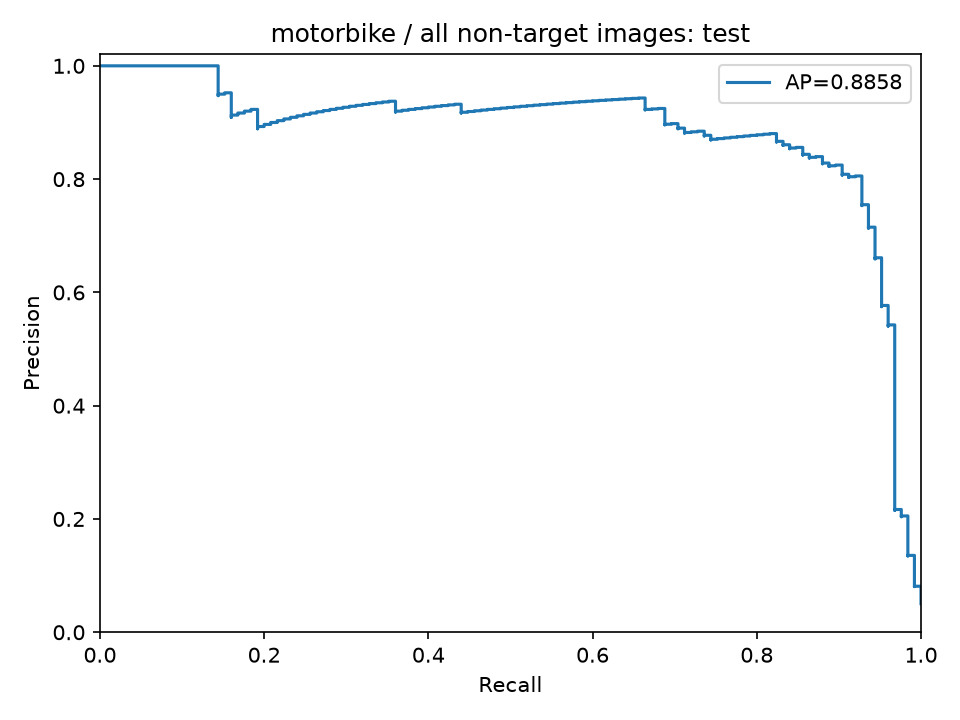

The file beside this chart, header and first rows:
precision, recall, threshold
0.05053, 1.0, 0.1329
0.05055, 1.0, 0.1348
0.05057, 1.0, 0.1398
0.05059, 1.0, 0.1414
0.05061, 1.0, 0.1425
0.05063, 1.0, 0.1437
0.05065, 1.0, 0.1444
0.05067, 1.0, 0.1445
0.05069, 1.0, 0.1446
0.05071, 1.0, 0.1452
0.05073, 1.0, 0.1457
0.05075, 1.0, 0.1461
0.05077, 1.0, 0.1465
0.05079, 1.0, 0.1474
0.05081, 1.0, 0.1477
0.05083, 1.0, 0.1478
0.05085, 1.0, 0.1478
0.05088, 1.0, 0.148
0.0509, 1.0, 0.1484
0.05092, 1.0, 0.1488
0.05094, 1.0, 0.1489
0.05096, 1.0, 0.1496
0.05098, 1.0, 0.1497
0.051, 1.0, 0.1499
0.05102, 1.0, 0.1502
0.05104, 1.0, 0.1506
0.05106, 1.0, 0.1513
0.05108, 1.0, 0.1522
0.0511, 1.0, 0.1523
0.05112, 1.0, 0.1528
0.05115, 1.0, 0.153
0.05117, 1.0, 0.1535
0.05119, 1.0, 0.1535
0.05121, 1.0, 0.154
0.05123, 1.0, 0.1541
0.05125, 1.0, 0.1543
0.05127, 1.0, 0.1543
0.05129, 1.0, 0.1544
0.05131, 1.0, 0.1546
0.05133, 1.0, 0.1547
0.05136, 1.0, 0.1548
0.05138, 1.0, 0.1555
0.0514, 1.0, 0.1559
0.05142, 1.0, 0.1563
0.05144, 1.0, 0.1563
0.05146, 1.0, 0.1566
0.05148, 1.0, 0.1566
0.0515, 1.0, 0.1568
0.05153, 1.0, 0.1569
0.05155, 1.0, 0.1571
0.05157, 1.0, 0.1572
0.05159, 1.0, 0.1575
0.05161, 1.0, 0.1575
0.05163, 1.0, 0.1576
0.05165, 1.0, 0.1577
0.05167, 1.0, 0.1577
0.0517, 1.0, 0.1578
0.05172, 1.0, 0.1579
0.05174, 1.0, 0.1581
0.05176, 1.0, 0.1582
... 2,413 more rows
